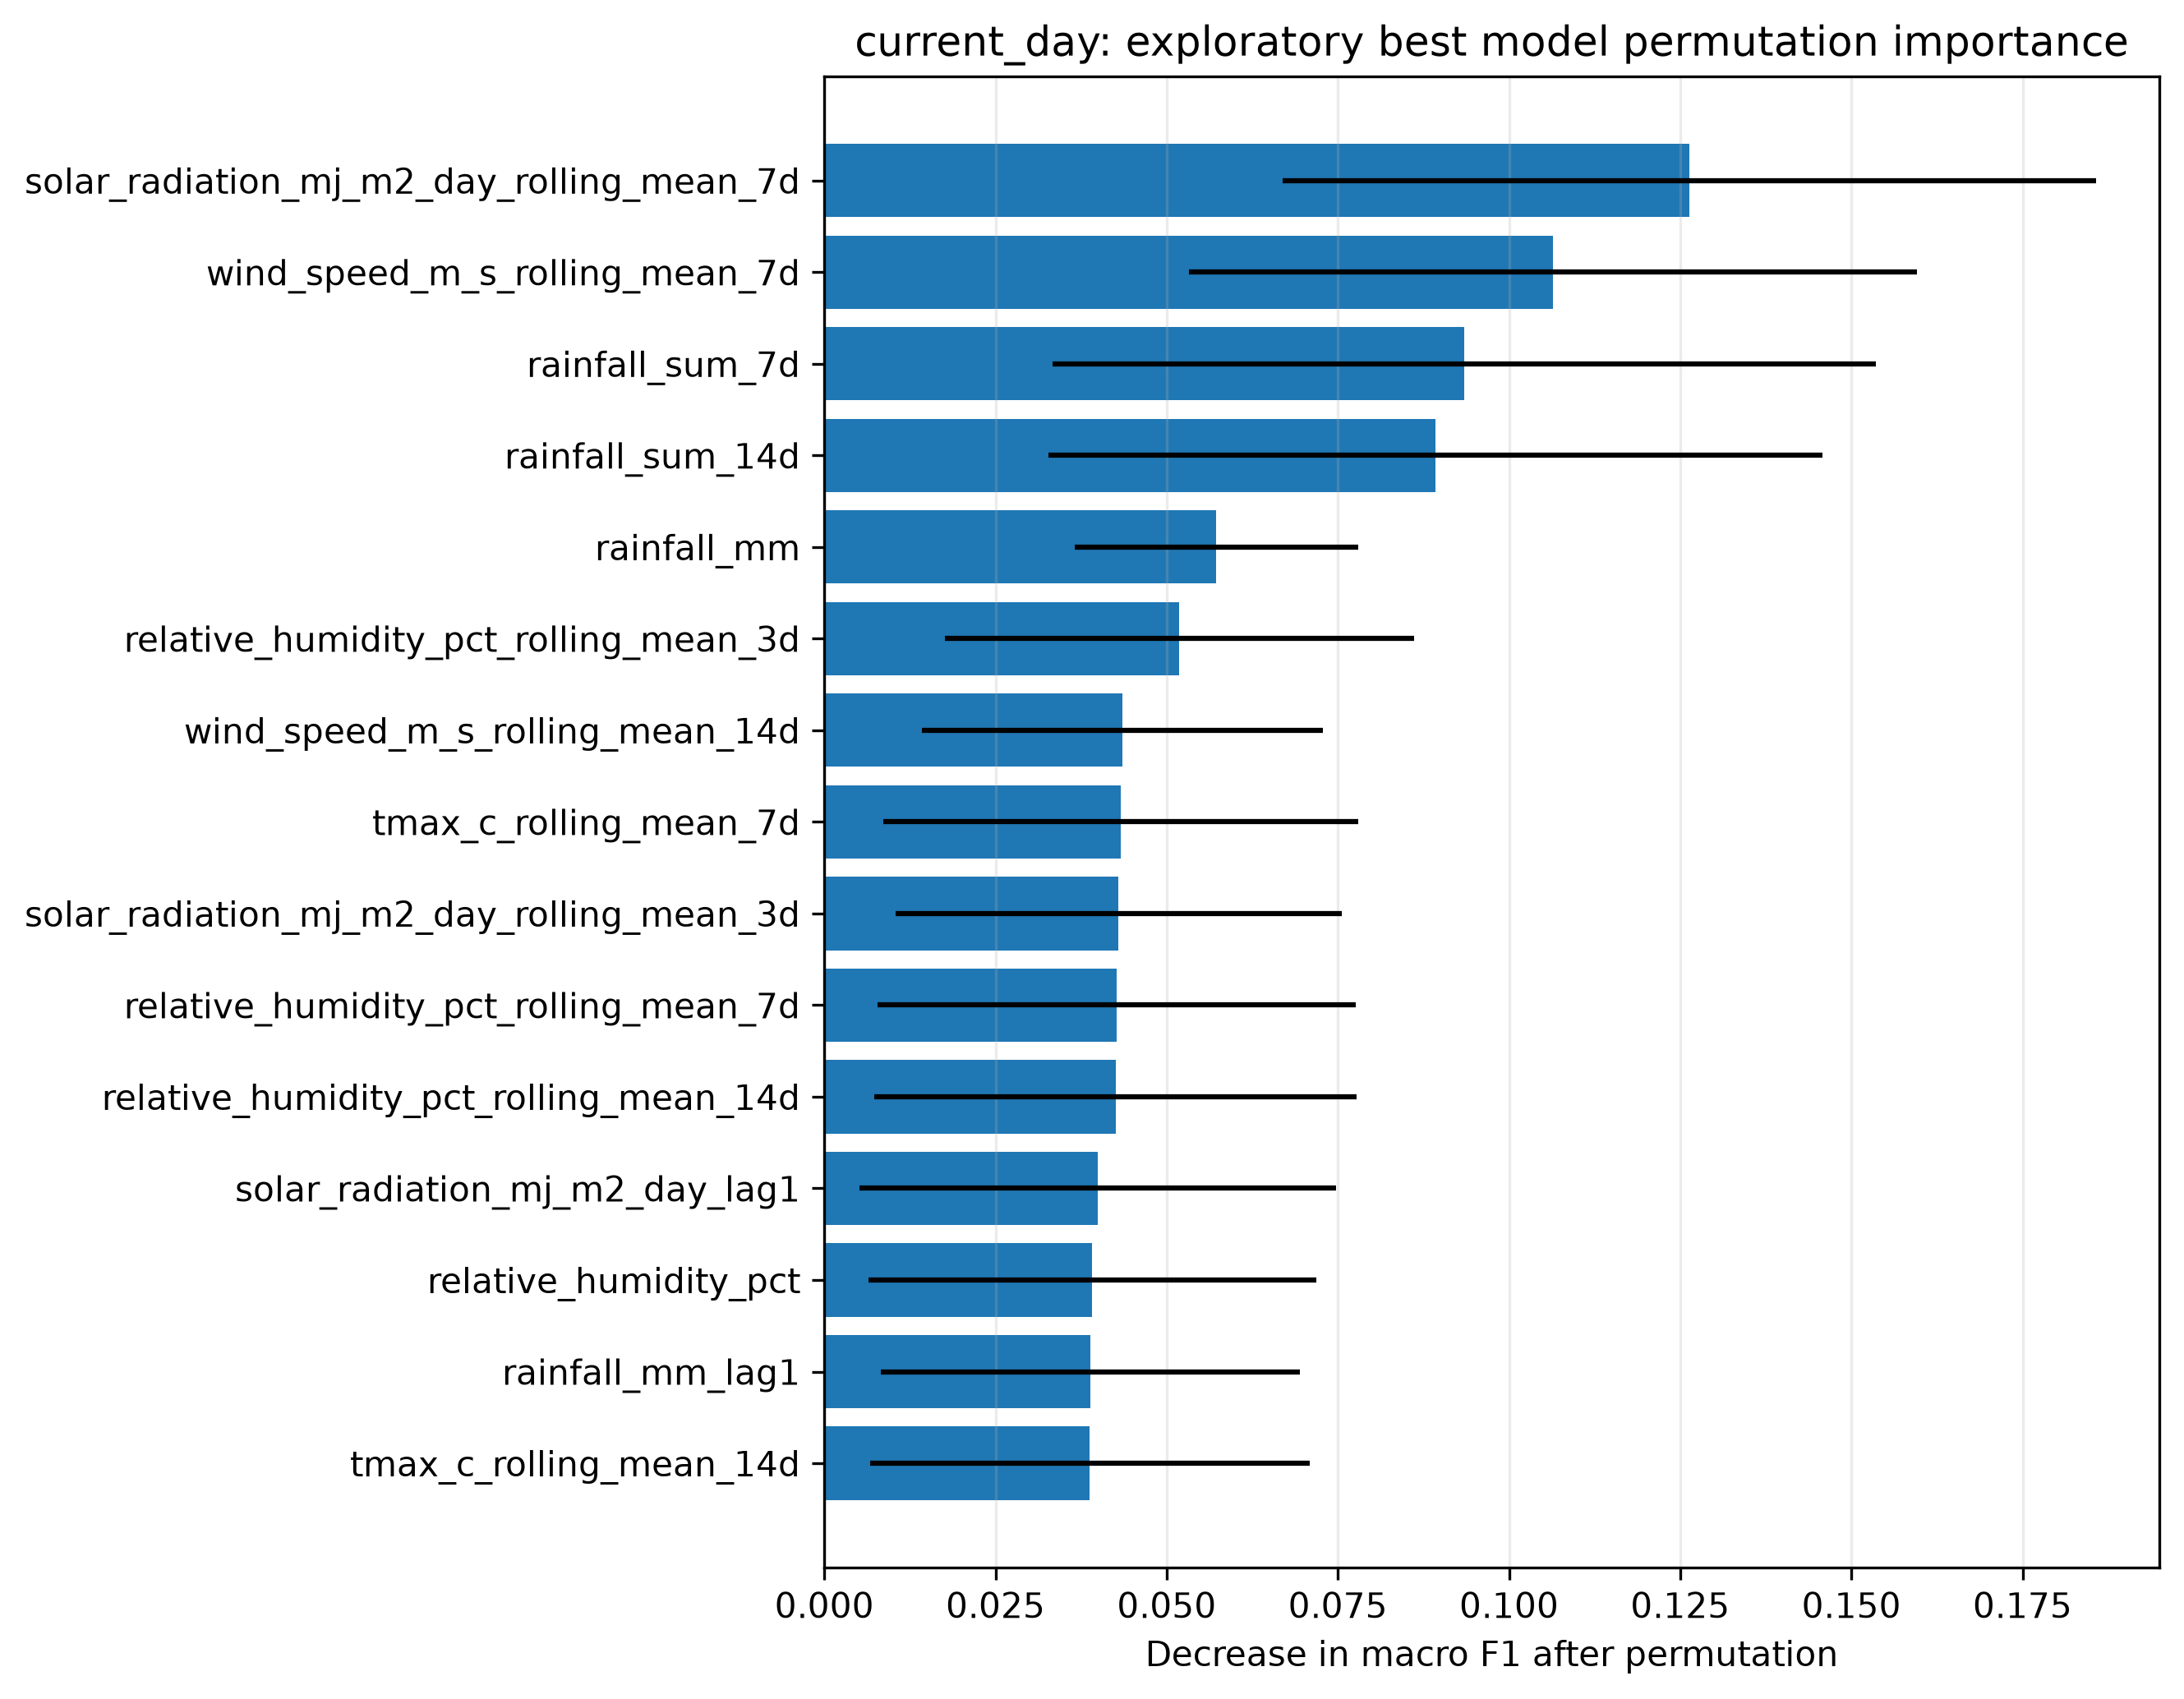

Values plotted in this chart, from the file beside it:
feature, importance_mean, importance_std
solar_radiation_mj_m2_day_rolling_mean_7…, 0.1263, 0.05941
wind_speed_m_s_rolling_mean_7d, 0.1064, 0.05318
rainfall_sum_7d, 0.09343, 0.06012
rainfall_sum_14d, 0.08926, 0.05657
rainfall_mm, 0.05726, 0.02066
relative_humidity_pct_rolling_mean_3d, 0.05187, 0.03431
wind_speed_m_s_rolling_mean_14d, 0.04349, 0.02928
tmax_c_rolling_mean_7d, 0.04332, 0.03469
solar_radiation_mj_m2_day_rolling_mean_3…, 0.04296, 0.03258
relative_humidity_pct_rolling_mean_7d, 0.04272, 0.03489
relative_humidity_pct_rolling_mean_14d, 0.04253, 0.03525
solar_radiation_mj_m2_day_lag1, 0.03993, 0.03482
relative_humidity_pct, 0.03911, 0.03271
rainfall_mm_lag1, 0.0388, 0.0306
tmax_c_rolling_mean_14d, 0.03874, 0.03211
solar_radiation_mj_m2_day, 0.03396, 0.02847
rainfall_sum_3d, 0.03137, 0.0191
relative_humidity_pct_lag1, 0.0313, 0.03574
solar_radiation_mj_m2_day_rolling_mean_1…, 0.02705, 0.02837
wind_speed_m_s_rolling_mean_3d, 0.02523, 0.0349
tmin_c_rolling_mean_3d, 0.01367, 0.03902
tmax_c_lag1, 0.01217, 0.02684
wind_speed_m_s, 0.01196, 0.01838
tmax_c_rolling_mean_3d, 0.005665, 0.01133
tmax_c, 0.002108, 0.02417
day_sin, 0.0009111, 0.01975
wind_speed_m_s_lag1, 0.0, 0.0
day_cos, 0.0, 0.0
tmin_c_rolling_mean_14d, -0.001945, 0.01911
tmin_c, -0.0032, 0.02463
tmin_c_rolling_mean_7d, -0.00497, 0.01762
tmin_c_lag1, -0.009598, 0.01964
